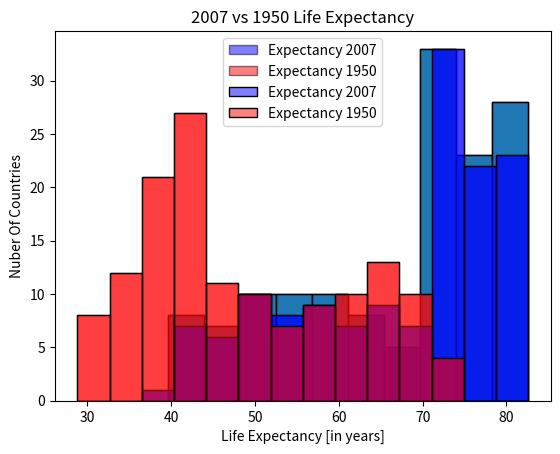

The matplotlib source for this figure:
import matplotlib.pyplot as plt
import seaborn as sns
import numpy as np

def main() -> None:
    life_exp = [
        43.828, 76.423, 72.301, 42.731, 75.32, 81.235, 79.829, 75.635, 64.062,
        79.441, 56.728, 65.554, 74.852, 50.728, 72.39, 73.005, 52.295, 49.58,
        59.723, 50.43, 80.653, 44.74100000000001, 50.651, 78.553, 72.961,
        72.889, 65.152, 46.462, 55.322, 78.782, 48.328, 75.748, 78.273, 76.486,
        78.332, 54.791, 72.235, 74.994, 71.33800000000001, 71.878,
        51.57899999999999, 58.04, 52.947, 79.313, 80.657, 56.735, 59.448,
        79.406, 60.022, 79.483, 70.259, 56.007, 46.388000000000005, 60.916,
        70.19800000000001, 82.208, 73.33800000000001, 81.757,
        64.69800000000001, 70.65, 70.964, 59.545, 78.885, 80.745, 80.546,
        72.567, 82.603, 72.535, 54.11, 67.297, 78.623, 77.58800000000001,
        71.993, 42.592, 45.678, 73.952, 59.443000000000005, 48.303, 74.241,
        54.467, 64.164, 72.801, 76.195, 66.803, 74.543, 71.164, 42.082, 62.069,
        52.906000000000006, 63.785, 79.762, 80.204, 72.899, 56.867, 46.859,
        80.196, 75.64, 65.483, 75.53699999999999, 71.752, 71.421, 71.688,
        75.563, 78.098, 78.74600000000001, 76.442, 72.476, 46.242, 65.528,
        72.777, 63.062, 74.002, 42.568000000000005, 79.972, 74.663, 77.926,
        48.159, 49.339, 80.941, 72.396, 58.556, 39.613, 80.884,
        81.70100000000001, 74.143, 78.4, 52.517, 70.616, 58.42, 69.819, 73.923,
        71.777, 51.542, 79.425, 78.242, 76.384, 73.747, 74.249, 73.422, 62.698,
        42.38399999999999, 43.487
    ]

    plt.hist(life_exp, bins=10, edgecolor='black')
    plt.xlabel('Life Expectancy [in years]')
    plt.ylabel('Nuber Of Countries')
    plt.grid()
    plt.title('Distributoon Of Life Expectancy')
    plt.show()

    sns.histplot(life_exp, bins=10, edgecolor='black')
    plt.xlabel('Life Expectancy [in years]')
    plt.ylabel('Nuber Of Countries')
    plt.grid()
    plt.title('Distributoon Of Life Expectancy')
    plt.show()

    life_exp1950 = [
        28.8, 55.23, 43.08, 30.02, 62.48, 69.12, 66.8, 50.94, 37.48, 68.0,
        38.22, 40.41, 53.82, 47.62, 50.92, 59.6, 31.98, 39.03, 39.42, 38.52,
        68.75, 35.46, 38.09, 54.74, 44.0, 50.64, 40.72, 39.14, 42.11, 57.21,
        40.48, 61.21, 59.42, 66.87, 70.78, 34.81, 45.93, 48.36, 41.89, 45.26,
        34.48, 35.93, 34.08, 66.55, 67.41, 37.0, 30.0, 67.5, 43.15, 65.86,
        42.02, 33.61, 32.5, 37.58, 41.91, 60.96, 64.03, 72.49, 37.37, 37.47,
        44.87, 45.32, 66.91, 65.39, 65.94, 58.53, 63.03, 43.16, 42.27, 50.06,
        47.45, 55.56, 55.93, 42.14, 38.48, 42.72, 36.68, 36.26, 48.46, 33.68,
        40.54, 50.99, 50.79, 42.24, 59.16, 42.87, 31.29, 36.32, 41.72, 36.16,
        72.13, 69.39, 42.31, 37.44, 36.32, 72.67, 37.58, 43.44, 55.19, 62.65,
        43.9, 47.75, 61.31, 59.82, 64.28, 52.72, 61.05, 40.0, 46.47, 39.88,
        37.28, 58.0, 30.33, 60.4, 64.36, 65.57, 32.98, 45.01, 64.94, 57.59,
        38.64, 41.41, 71.86, 69.62, 45.88, 58.5, 41.22, 50.85, 38.6, 59.1,
        44.6, 43.58, 39.98, 69.18, 68.44, 66.07, 55.09, 40.41, 43.16, 32.55,
        42.04, 48.45
    ]

    bins = np.linspace(
        min(min(life_exp), min(life_exp1950)),
        max(max(life_exp), max(life_exp1950)),
        15
    )

    plt.hist(life_exp,
             bins=bins,
             color='blue',
             edgecolor='black',
             alpha=0.5,
             label='Expectancy 2007')
    plt.hist(life_exp1950,
             bins=bins,
             color='red',
             edgecolor='black',
             alpha=0.5,
             label='Expectancy 1950')

    plt.xlabel('Life Expectancy [in years]')
    plt.ylabel('Nuber Of Countries')
    plt.title('2007 vs 1950 Life Expectancy')
    plt.legend()
    plt.show()

    sns.histplot(life_exp,
             bins=bins,
             color='blue',
             edgecolor='black',
             alpha=0.5,
             label='Expectancy 2007')
    sns.histplot(life_exp1950,
             bins=bins,
             color='red',
             edgecolor='black',
             alpha=0.5,
             label='Expectancy 1950')

    plt.xlabel('Life Expectancy [in years]')
    plt.ylabel('Nuber Of Countries')
    plt.title('2007 vs 1950 Life Expectancy')
    plt.legend()
    plt.show()
    # The histograms show how life expectancy in world countries has changed overall
    # throughout the years between 1950 and 2007. There is significant increase
    # in life expectancy with many countries having one above 70 years in 2007, compared
    # to very few in 1950

    # In 1950 expectancy was low but in 2007 most countries
    # have expectancy above 60 years. Also in 1950 there were 
    # 40 countries with expectancy of 40 or below years. In 2007 there 
    # is only one such country.

if __name__ == "__main__":
    main()